Run: headless pygame with SDL's dummy video driver; simulated clock (each Clock.tick advances the game by its frame time, no real sleeping); random seed 0; keys injected as events and as key.get_pressed() state; no mouse input; restart key R tapped at the start of phases 3 and 4.
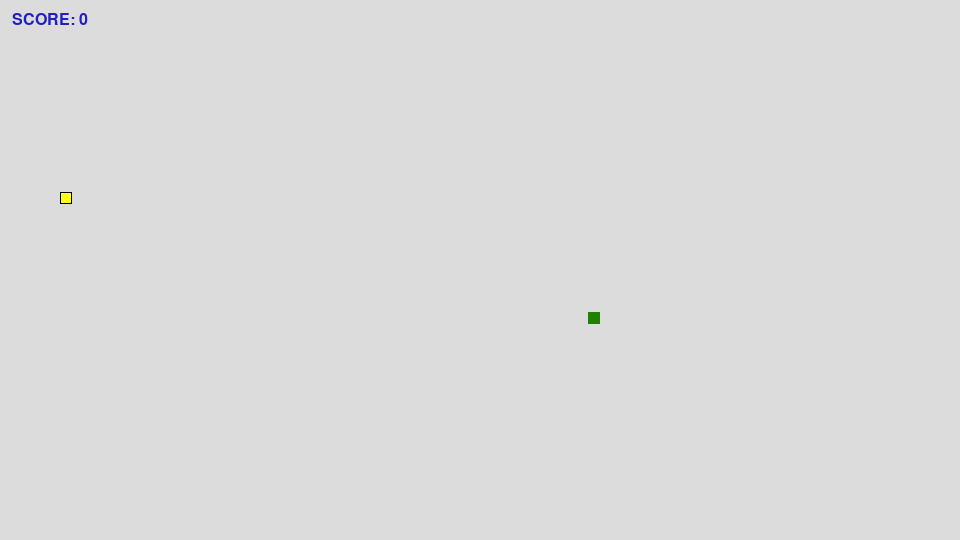
Frame 1 of 4 · flips 1–60 · no input
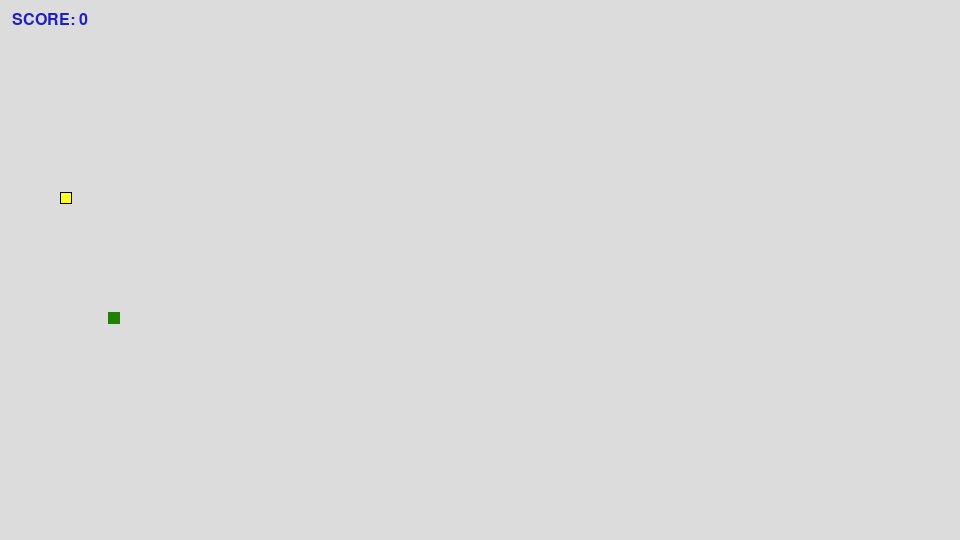
Frame 2 of 4 · flips 61–180 · tapped SPACE, RETURN · held RIGHT (→), D
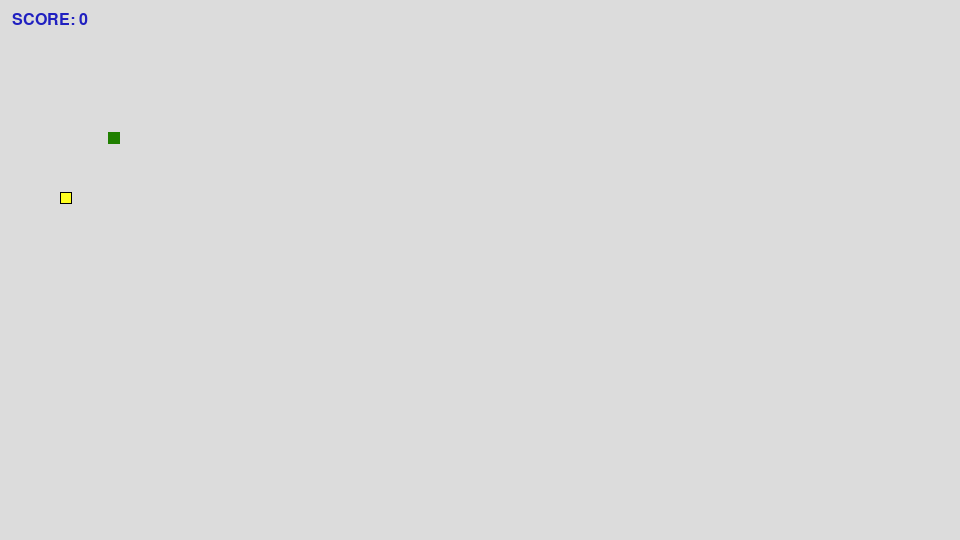
Frame 3 of 4 · flips 181–300 · tapped R · held DOWN (↓), S
Frame 4 of 4 · flips 301–420 · tapped R · held LEFT (←), A, UP (↑), W · screen same as frame 2, image omitted

The pygame program that drew these frames:

import random
#import time
import os
os.environ['PYGAME_HIDE_SUPPORT_PROMPT'] = "hide"	# do not print message on pygame import
from pygame import *


###
# Configuration Class. Values of the variables
# in this class should be modified instead of 
# the main function. 
###
class CFG():
	CLR_SNEK = (32, 128, 0)			# Snek Color
	CLR_BG = (220, 220, 220)		# Main game Background Color
	CLR_FOOD = (255, 255, 32)		# Food color
	CLR_SCR_TXT = (32, 32, 192)		# Score text color
	CLR_TTL_TXT = (192, 64, 64)		# Title text color
	SIZE_SNEK = 12					# snake size in pixels
	SIZE_WIN = (960, 540)			# Window size (width, height)
	SPD = 30						# snake speed

	# Binary settings
	BRDR_FOOD = True			# draw borders for food
	BRDR_SNEK = False			# draw borders for snek
	PORTAL_WALLS = True			# if set to true, collision with the window borders won't kill.
	ALWYS_SHW_SCR = True 		# if set to true, shows score while playing, otherwise only when game ends.
	ALWYS_SHW_TME = True 		# if set to true, shows time while playing, otherwise only when game ends.

	# Constants
	LCTN_SCR_TXT = (SIZE_SNEK, SIZE_SNEK)	# location on which score will be displayed 
	SIZE_SCR_TXT = SIZE_WIN[0] // 40		# score text size
	SIZE_TTL_TXT = SIZE_WIN[0] // 20		# title text size


###
# Some little utility functions
###
def displayText(disp, text_type, text, msg_location=None):
	color = None
	size = None
	if text_type == "score":
		color = CFG.CLR_SCR_TXT
		size = CFG.SIZE_SCR_TXT
	if text_type == "title":
		color = CFG.CLR_TTL_TXT
		size = CFG.SIZE_TTL_TXT

	font_title = font.SysFont(None, size)
	msg = font_title.render(text, True, color)
	if msg_location == None:
		msg_location = msg.get_rect()
		msg_location.center = (CFG.SIZE_WIN[0]//2, CFG.SIZE_WIN[1]//2)
	disp.blit(msg, msg_location)

def randCoord():
	x = random.randrange(0, CFG.SIZE_WIN[0] - CFG.SIZE_SNEK, CFG.SIZE_SNEK)
	y = random.randrange(0, CFG.SIZE_WIN[1] - CFG.SIZE_SNEK, CFG.SIZE_SNEK)
	return (x, y)

def drawWithBorder(disp, clr, x, y, size, bclr=None):
	if bclr != None:
		draw.rect(disp, bclr, [x, y, size, size], 1)		# draw entity border
		draw.rect(disp, clr, [x+1, y+1, size-2, size-2])	# draw entity itself
	else:
		draw.rect(disp, clr, [x, y, size, size])		# draw entity itself

###
# Main Game Loop Function
###
def gameLoop():
	disp = display.set_mode(CFG.SIZE_WIN)
	display.update()
	display.set_caption("Snek")

	snek = []	# list of coordinate tuples (x,y).
	snek_length = 1

	x, y = randCoord()

	# initially snek is not moving. these
	# values will be updated every time player
	# presses an arrow key.
	move_x, move_y = 0, 0
	prev_move = None	# will be reset everytime key is pressed
	food_x, food_y = randCoord()

	clock = time.Clock()
	border_food = (0,0,0) if CFG.BRDR_FOOD else None
	border_snek = (0,0,0) if CFG.BRDR_SNEK else None

	game_over, quit_game = False, False
	while not quit_game:
		while game_over:
			disp.fill(CFG.CLR_BG)
			displayText(disp, "title", "YU DED MAN! Wanna play again [R] or nah [ESC]?")
			displayText(disp, "score", "SCORE: {}".format(snek_length-1), msg_location=CFG.LCTN_SCR_TXT)	# display score
			display.update()

			for e in event.get():
				#print(e)
				if e.type == KEYDOWN:
					if e.key == K_ESCAPE:
						quit_game = True
						game_over = False	# terminate [while game_over] loop
					if e.key == K_r:
						gameLoop()

		for e in event.get():
			#print(e)
			if e.type == QUIT:
				quit_game = True
			if e.type == KEYDOWN:
				if e.key == K_LEFT and prev_move != K_RIGHT:
					move_x = -CFG.SIZE_SNEK
					move_y = 0
					prev_move = K_LEFT
				elif e.key == K_RIGHT and prev_move != K_LEFT:
					move_x = +CFG.SIZE_SNEK
					move_y = 0
					prev_move = K_RIGHT
				elif e.key == K_UP and prev_move != K_DOWN:
					move_y = -CFG.SIZE_SNEK
					move_x = 0
					prev_move = K_UP
				elif e.key == K_DOWN and prev_move != K_UP:
					move_y = +CFG.SIZE_SNEK
					move_x = 0
					prev_move = K_DOWN

		if x >= CFG.SIZE_WIN[0] or x < 0 or y >= CFG.SIZE_WIN[1] or y < 0:
			if CFG.PORTAL_WALLS:
				x %= CFG.SIZE_WIN[0]
				y %= CFG.SIZE_WIN[1]
			else:	
				game_over = True
		
		x += move_x	
		y += move_y

		disp.fill(CFG.CLR_BG)
		# first create food, after that snek so that when snek eats the food,
		# snek is over the food in display.
		# draw.rect(disp, (0, 0, 0), [food_x, food_y, CFG.SIZE_SNEK, CFG.SIZE_SNEK], 2)	# draw food border
		# draw.rect(disp, CFG.CLR_FOOD, [food_x+1, food_y+1, CFG.SIZE_SNEK-2, CFG.SIZE_SNEK-2])	# draw food
		drawWithBorder(disp, CFG.CLR_FOOD, food_x, food_y, CFG.SIZE_SNEK, bclr=border_food)	# draw food
		head = (x, y)
		snek.append(head)			# first, append new part to snek
		if snek_length < len(snek):	# but if snek hasn't eaten a food,
			del snek[0]				# delete the previous part.
		
		# check if snek has collided with itself:
		for body_part in snek[:-1]:	# exclude real head
			if body_part == head:
				game_over = True

		for body_part in snek:		# draw snek
			drawWithBorder(disp, CFG.CLR_SNEK, body_part[0], body_part[1], CFG.SIZE_SNEK, bclr=border_snek)
			# draw.rect(disp, CFG.CLR_SNEK, 
			# 	[body_part[0], body_part[1], CFG.SIZE_SNEK, CFG.SIZE_SNEK]
			# )

		if CFG.ALWYS_SHW_SCR:
			displayText(disp, "score", "SCORE: {}".format(snek_length-1), msg_location=CFG.LCTN_SCR_TXT)	# display score
		display.update()


		if x == food_x and y == food_y:
			snek_length += 1
			while (food_x, food_y) in snek:		# until food is not inside snek,
				food_x, food_y = randCoord()	# reset food's location
			print("Score =", snek_length-1)


		clock.tick(CFG.SPD)

	quit()


###
# Main Program
###
if __name__ == '__main__':
	init()
	gameLoop()
